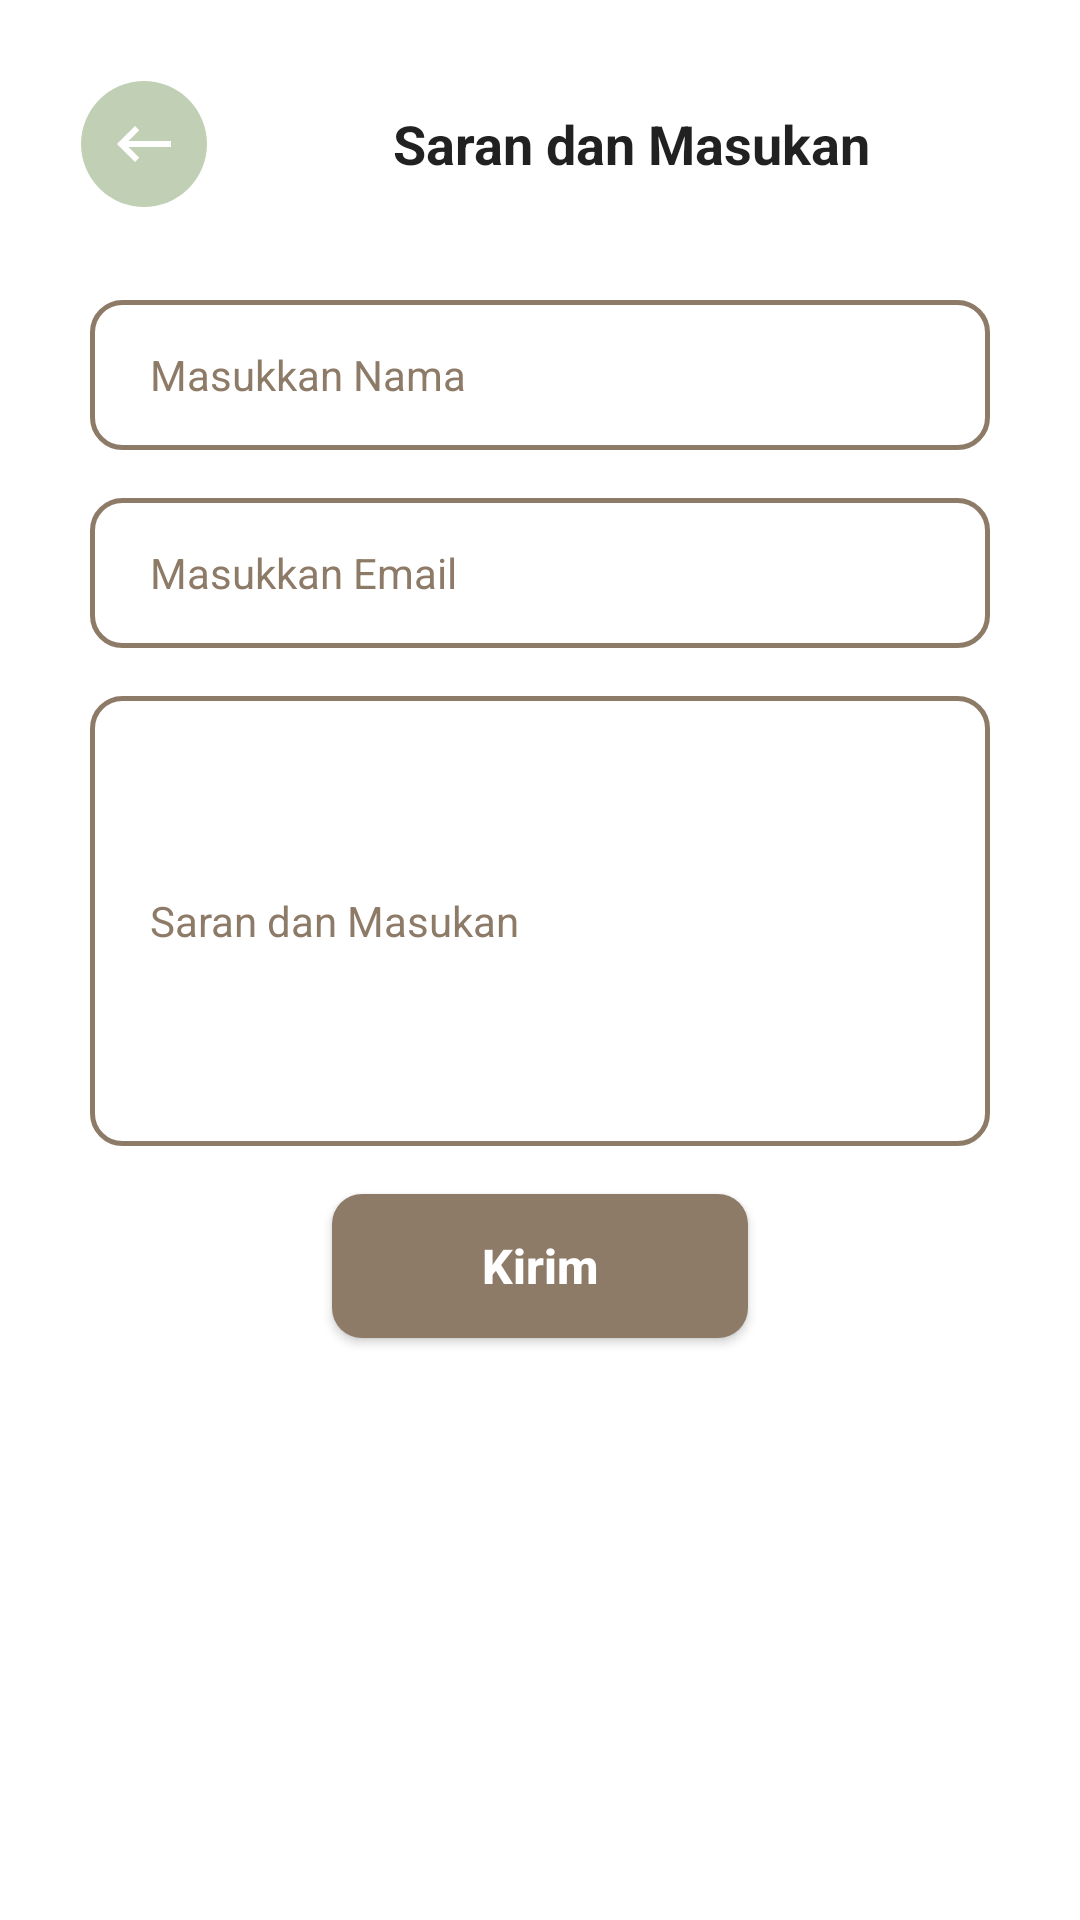

The Android layout XML behind this screen, and the referenced resources:
<!-- AndroidManifest.xml: application theme Theme.Skinnie -->
<!-- res/layout/activity_saran.xml -->
<?xml version="1.0" encoding="utf-8"?>
<androidx.constraintlayout.widget.ConstraintLayout xmlns:android="http://schemas.android.com/apk/res/android"
    xmlns:app="http://schemas.android.com/apk/res-auto"
    xmlns:tools="http://schemas.android.com/tools"
    android:layout_width="match_parent"
    android:layout_height="match_parent"
    tools:context=".ui.saran.SaranActivity">

    <androidx.appcompat.widget.Toolbar
        android:id="@+id/toolbar4"
        android:layout_width="match_parent"
        android:layout_height="wrap_content"
        android:layout_marginHorizontal="20dp"
        android:layout_marginTop="20dp"
        android:background="@color/white"
        app:layout_constraintEnd_toEndOf="parent"
        app:layout_constraintStart_toStartOf="parent"
        app:layout_constraintTop_toTopOf="parent"
        app:navigationIcon="@drawable/ic_arrow_back"
        app:title="Saran dan Masukan"
        app:titleMarginStart="55dp"
        app:titleTextAppearance="@style/TitleToolbar" />

    <com.google.android.material.textfield.TextInputEditText
        android:id="@+id/et_nama_saran"
        android:layout_width="match_parent"
        android:layout_height="50dp"
        android:layout_marginHorizontal="30dp"
        android:layout_marginTop="24dp"
        android:background="@drawable/bg_white"
        android:hint="Masukkan Nama"
        android:maxLines="1"
        android:paddingHorizontal="20dp"
        android:textColor="@color/black"
        android:textColorHint="@color/brown"
        android:textSize="14sp"
        app:layout_constraintEnd_toEndOf="parent"
        app:layout_constraintStart_toStartOf="parent"
        app:layout_constraintTop_toBottomOf="@+id/toolbar4" />

    <com.google.android.material.textfield.TextInputEditText
        android:id="@+id/et_email_saran"
        android:layout_width="match_parent"
        android:layout_height="50dp"
        android:layout_marginHorizontal="30dp"
        android:layout_marginTop="16dp"
        android:background="@drawable/bg_white"
        android:hint="Masukkan Email"
        android:maxLines="1"
        android:paddingHorizontal="20dp"
        android:textColor="@color/black"
        android:textColorHint="@color/brown"
        android:textSize="14sp"
        app:layout_constraintEnd_toEndOf="@+id/et_nama_saran"
        app:layout_constraintStart_toStartOf="@+id/et_nama_saran"
        app:layout_constraintTop_toBottomOf="@+id/et_nama_saran" />

    <com.google.android.material.textfield.TextInputEditText
        android:id="@+id/et_saran"
        android:layout_width="match_parent"
        android:layout_height="150dp"
        android:layout_marginHorizontal="30dp"
        android:layout_marginTop="16dp"
        android:background="@drawable/bg_white"
        android:hint="Saran dan Masukan"
        android:inputType="textMultiLine"
        android:paddingHorizontal="20dp"
        android:textColor="@color/black"
        android:textColorHint="@color/brown"
        android:textSize="14sp"
        app:layout_constraintEnd_toEndOf="@+id/et_email_saran"
        app:layout_constraintStart_toStartOf="@+id/et_email_saran"
        app:layout_constraintTop_toBottomOf="@+id/et_email_saran" />

    <androidx.appcompat.widget.AppCompatButton
        android:id="@+id/btn_kirim_saran"
        android:layout_width="wrap_content"
        android:layout_height="wrap_content"
        android:layout_marginTop="16dp"
        android:background="@drawable/bg_button"
        android:paddingHorizontal="50dp"
        android:text="Kirim"
        android:textAllCaps="false"
        android:textColor="@color/white"
        android:textSize="16sp"

        android:textStyle="bold"
        app:layout_constraintEnd_toEndOf="@+id/et_saran"
        app:layout_constraintStart_toStartOf="@+id/et_saran"
        app:layout_constraintTop_toBottomOf="@+id/et_saran" />


</androidx.constraintlayout.widget.ConstraintLayout>
<!-- resources referenced by this layout -->
<resources>
  <color name="black">#FF000000</color>
  <color name="brown">#8D7B68</color>
  <color name="white">#FFFFFFFF</color>
  <!-- drawable bg_button (drawable) -->
  <?xml version="1.0" encoding="utf-8"?>
  <shape xmlns:android="http://schemas.android.com/apk/res/android"
      android:shape="rectangle">
  
      <solid android:color="@color/brown"/>
      <corners android:radius="10dp"/>
  
  </shape>
  <!-- drawable bg_white (drawable) -->
  <?xml version="1.0" encoding="utf-8"?>
  <shape xmlns:android="http://schemas.android.com/apk/res/android"
      android:shape="rectangle">
      <corners android:radius="10dp"/>
      <solid android:color="@color/white" />
      <stroke
          android:width="1.5dp"
          android:color="@color/brown" />
  
  </shape>
  <!-- drawable ic_arrow_back (drawable) -->
  <vector xmlns:android="http://schemas.android.com/apk/res/android"
      android:width="42dp"
      android:height="42dp"
      android:viewportWidth="42"
      android:viewportHeight="42">
    <path
        android:pathData="M21,21m-21,0a21,21 0,1 1,42 0a21,21 0,1 1,-42 0"
        android:fillColor="#C1D0B5"/>
    <group>
      <clip-path
          android:pathData="M9,9h24v24h-24z"/>
      <path
          android:pathData="M30,20H15.83L19.41,16.41L18,15L12,21L18,27L19.41,25.59L15.83,22H30V20Z"
          android:fillColor="#ffffff"/>
    </group>
  </vector>
  <style name="TitleToolbar">
          <item name="android:textSize">18sp</item>
          <item name="android:textStyle">bold</item>
          <item name="android:textColor">@color/black</item>
      </style>
  <style name="Theme.Skinnie" parent="Theme.MaterialComponents.Light.NoActionBar">
          
          <item name="colorPrimary">@color/brown</item>
          <item name="colorPrimaryVariant">@color/brown</item>
          <item name="colorOnPrimary">@color/white</item>
          
          <item name="colorSecondary">@color/teal_200</item>
          <item name="colorSecondaryVariant">@color/teal_700</item>
          <item name="colorOnSecondary">@color/black</item>
          
          <item name="android:statusBarColor">?attr/colorPrimaryVariant</item>
          
      </style>
  <color name="teal_200">#FF03DAC5</color>
  <color name="teal_700">#FF018786</color>
</resources>
